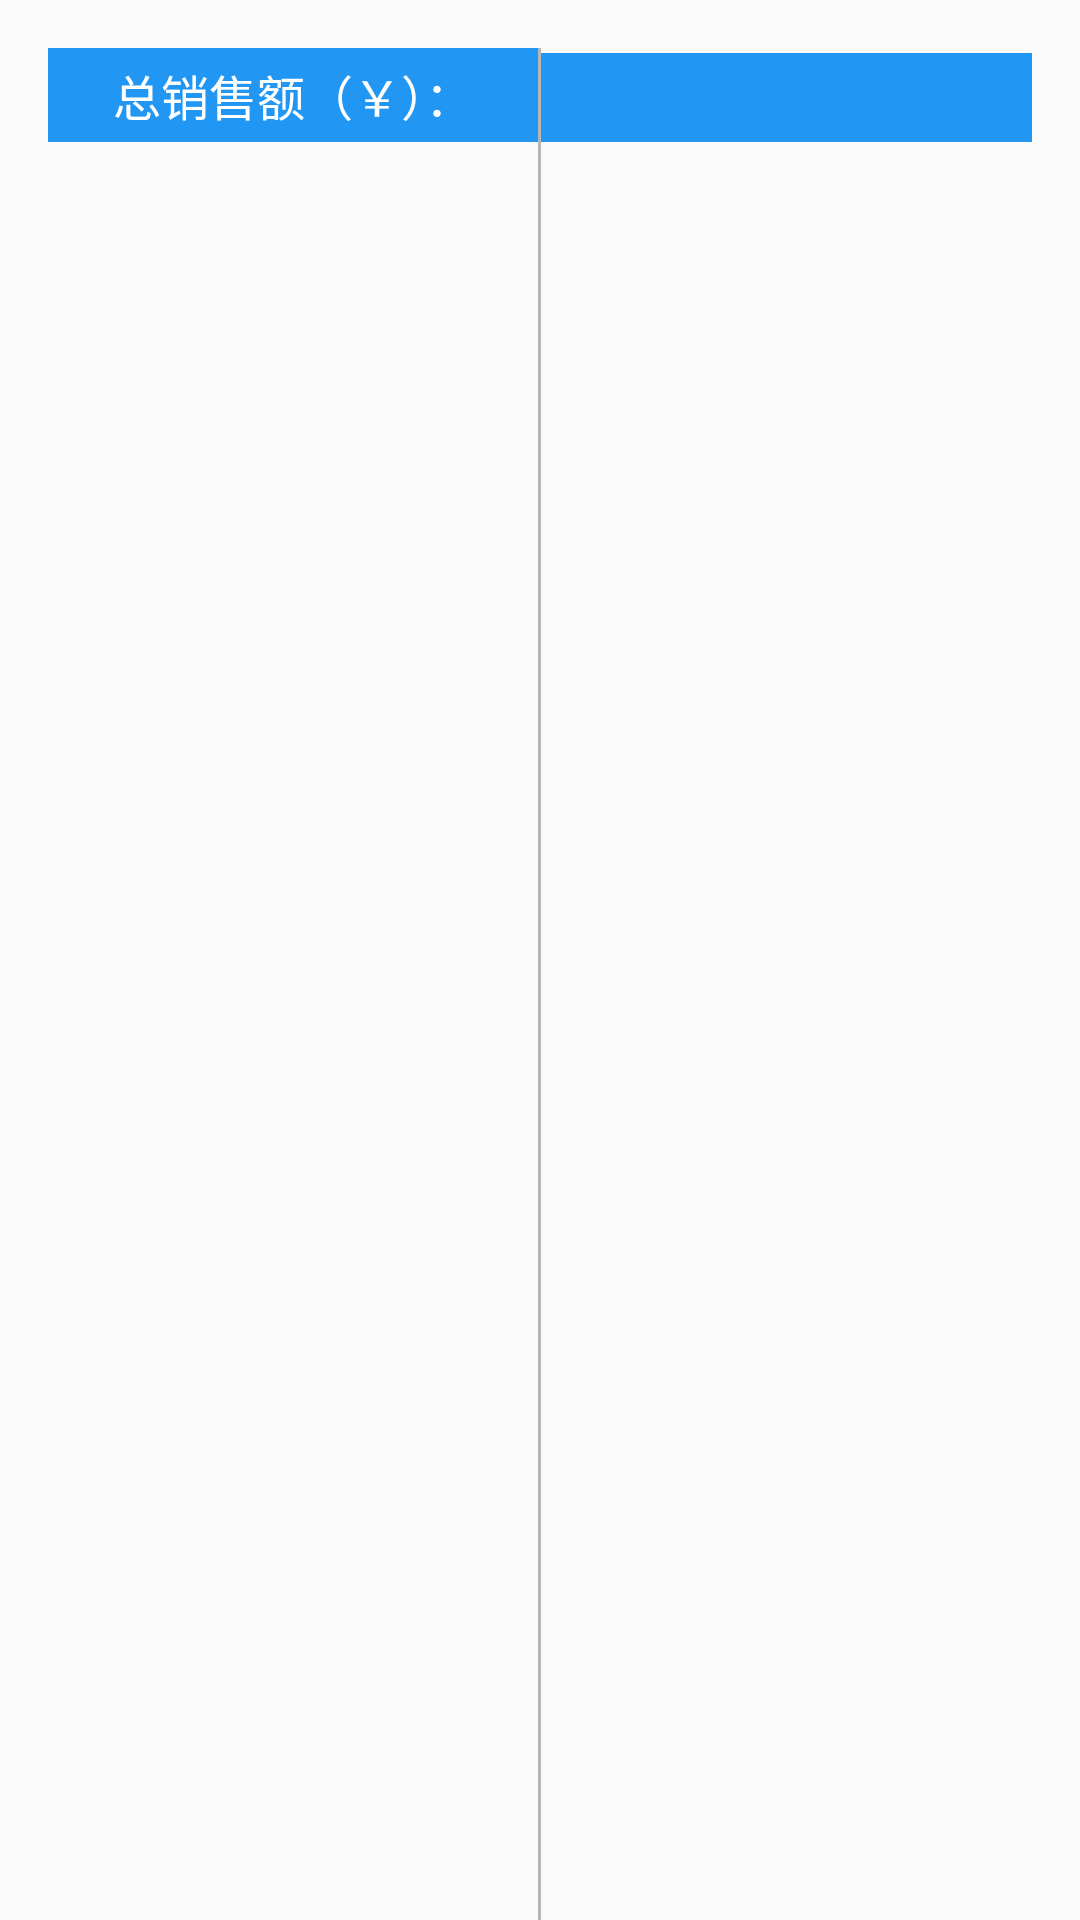

Produce the Android XML layout that renders to this screen, including the resource entries it uses.
<!-- AndroidManifest.xml: application theme AppTheme -->
<!-- res/layout/layout_bottom.xml -->
<?xml version="1.0" encoding="utf-8"?>
<LinearLayout xmlns:android="http://schemas.android.com/apk/res/android"
    android:id="@+id/list_title"
    android:orientation="horizontal"
    android:layout_width="match_parent"
    android:layout_height="wrap_content"
    android:paddingTop="@dimen/activity_horizontal_margin"
    android:paddingLeft="@dimen/activity_horizontal_margin"
    android:paddingRight="@dimen/activity_horizontal_margin">
    <TextView
        android:padding="4dp"
    android:layout_width="0dp"
    android:layout_weight="1"
    android:layout_height="wrap_content"
        android:background="@color/colorBlueLight"
        android:gravity="center"
        android:text="总销售额（￥）："
        android:textSize="16sp"
        android:textColor="#FFF"/>
    <View
        android:layout_width="1dp"
        android:layout_height="match_parent"
        android:background="@color/divider"
        />
    <EditText
        android:id="@+id/detail_edit_sum"
        android:layout_width="0dp"
        android:padding="4dp"
        android:layout_weight="1"
        android:background="@color/colorBlueLight"
        android:layout_height="wrap_content"
        android:gravity="center"
        android:textSize="16sp"
        android:textColorHint="#FFF"/>
</LinearLayout>
<!-- resources referenced by this layout -->
<resources>
  <color name="colorBlueLight">#2196f3</color>
  <color name="divider">#B6B6B6</color>
  <dimen name="activity_horizontal_margin">16dp</dimen>
  <style name="AppTheme" parent="AppTheme.Base" />
  <style name="AppTheme.Base" parent="Theme.AppCompat.Light.NoActionBar">
          
          
          
          <item name="colorPrimary">@color/colorBlueLight</item>
          <item name="colorPrimaryDark">@color/colorBlueLight</item>
          <item name="colorAccent">@color/colorBlueLight</item>
      </style>
</resources>
